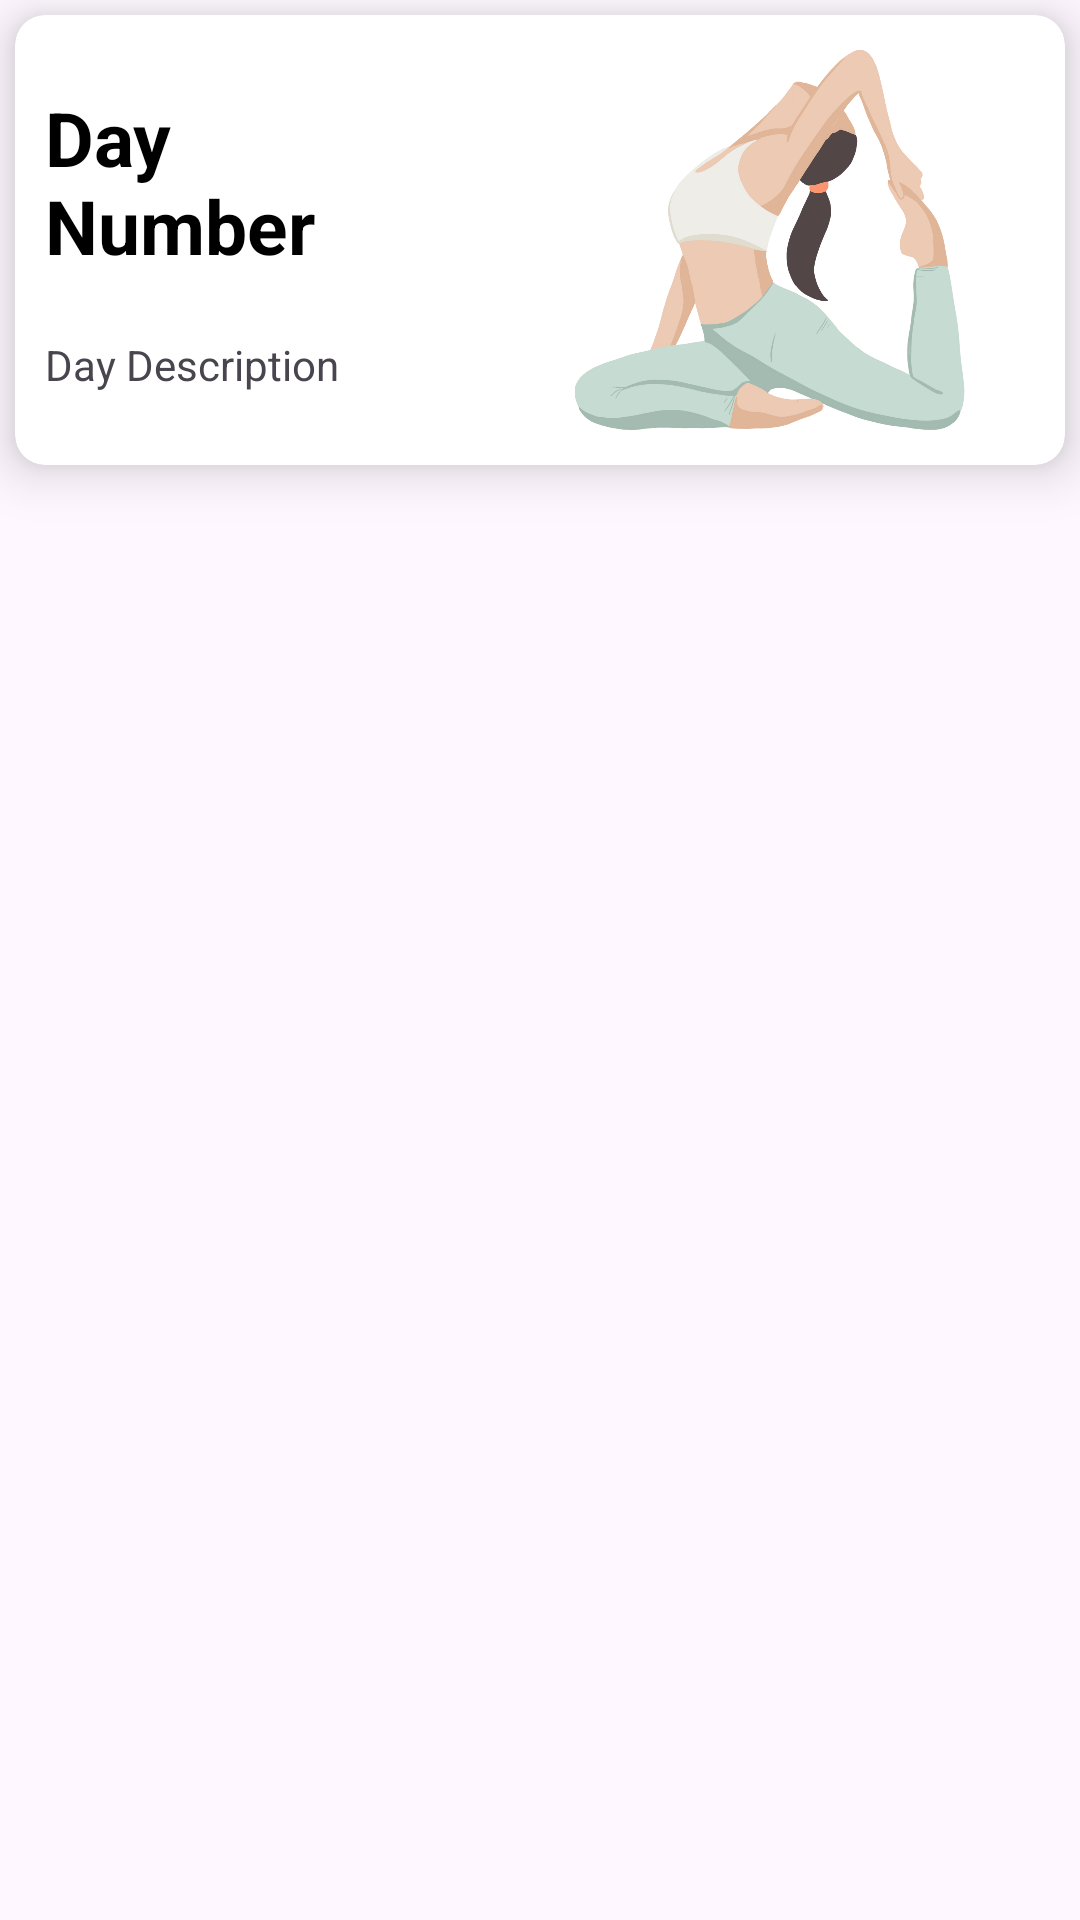

Produce the Android XML layout that renders to this screen, including the resource entries it uses.
<!-- AndroidManifest.xml: application theme Theme.FitTrackMobileApp -->
<!-- res/layout/activity_plan_item.xml -->
<?xml version="1.0" encoding="utf-8"?>
<LinearLayout xmlns:android="http://schemas.android.com/apk/res/android"
    xmlns:app="http://schemas.android.com/apk/res-auto"
    xmlns:tools="http://schemas.android.com/tools"
    android:layout_width="match_parent"
    android:orientation="vertical"
    android:layout_height="wrap_content">

    <androidx.cardview.widget.CardView
        app:cardElevation="10dp"
        app:cardCornerRadius="10dp"
        android:layout_margin="5dp"
        app:cardBackgroundColor="#FFFFFF"
        android:layout_width="match_parent"
        android:layout_height="wrap_content">

        <LinearLayout
            android:orientation="horizontal"
            android:layout_width="match_parent"
            android:layout_height="wrap_content"
            android:gravity="center_vertical">

            <LinearLayout
                android:layout_width="0dp"
                android:layout_height="wrap_content"
                android:layout_weight="1"
                android:gravity="center_vertical"
                android:orientation="vertical">

                <TextView
                    android:id="@+id/dayNum"
                    android:layout_width="match_parent"
                    android:layout_height="wrap_content"
                    android:layout_margin="10dp"
                    android:text="Day Number"
                    android:textColor="#000"
                    android:textSize="25sp"
                    android:textStyle="bold" />

                <TextView
                    android:id="@+id/dayDesc"
                    android:layout_width="match_parent"
                    android:layout_height="wrap_content"
                    android:layout_margin="10dp"
                    android:text="Day Description" />

            </LinearLayout>

            <ImageView
                android:id="@+id/imageview"
                android:layout_width="177dp"
                android:layout_height="130dp"
                android:layout_margin="10dp"
                android:src="@drawable/yogaone" />

        </LinearLayout>

    </androidx.cardview.widget.CardView>

</LinearLayout>
<!-- resources referenced by this layout -->
<resources>
  <!-- drawable yogaone: png bitmap (drawable, 235270 bytes) -->
  <style name="Theme.FitTrackMobileApp" parent="Base.Theme.FitTrackMobileApp" />
  <style name="Base.Theme.FitTrackMobileApp" parent="Theme.Material3.DayNight.NoActionBar">
          
          
      </style>
</resources>
